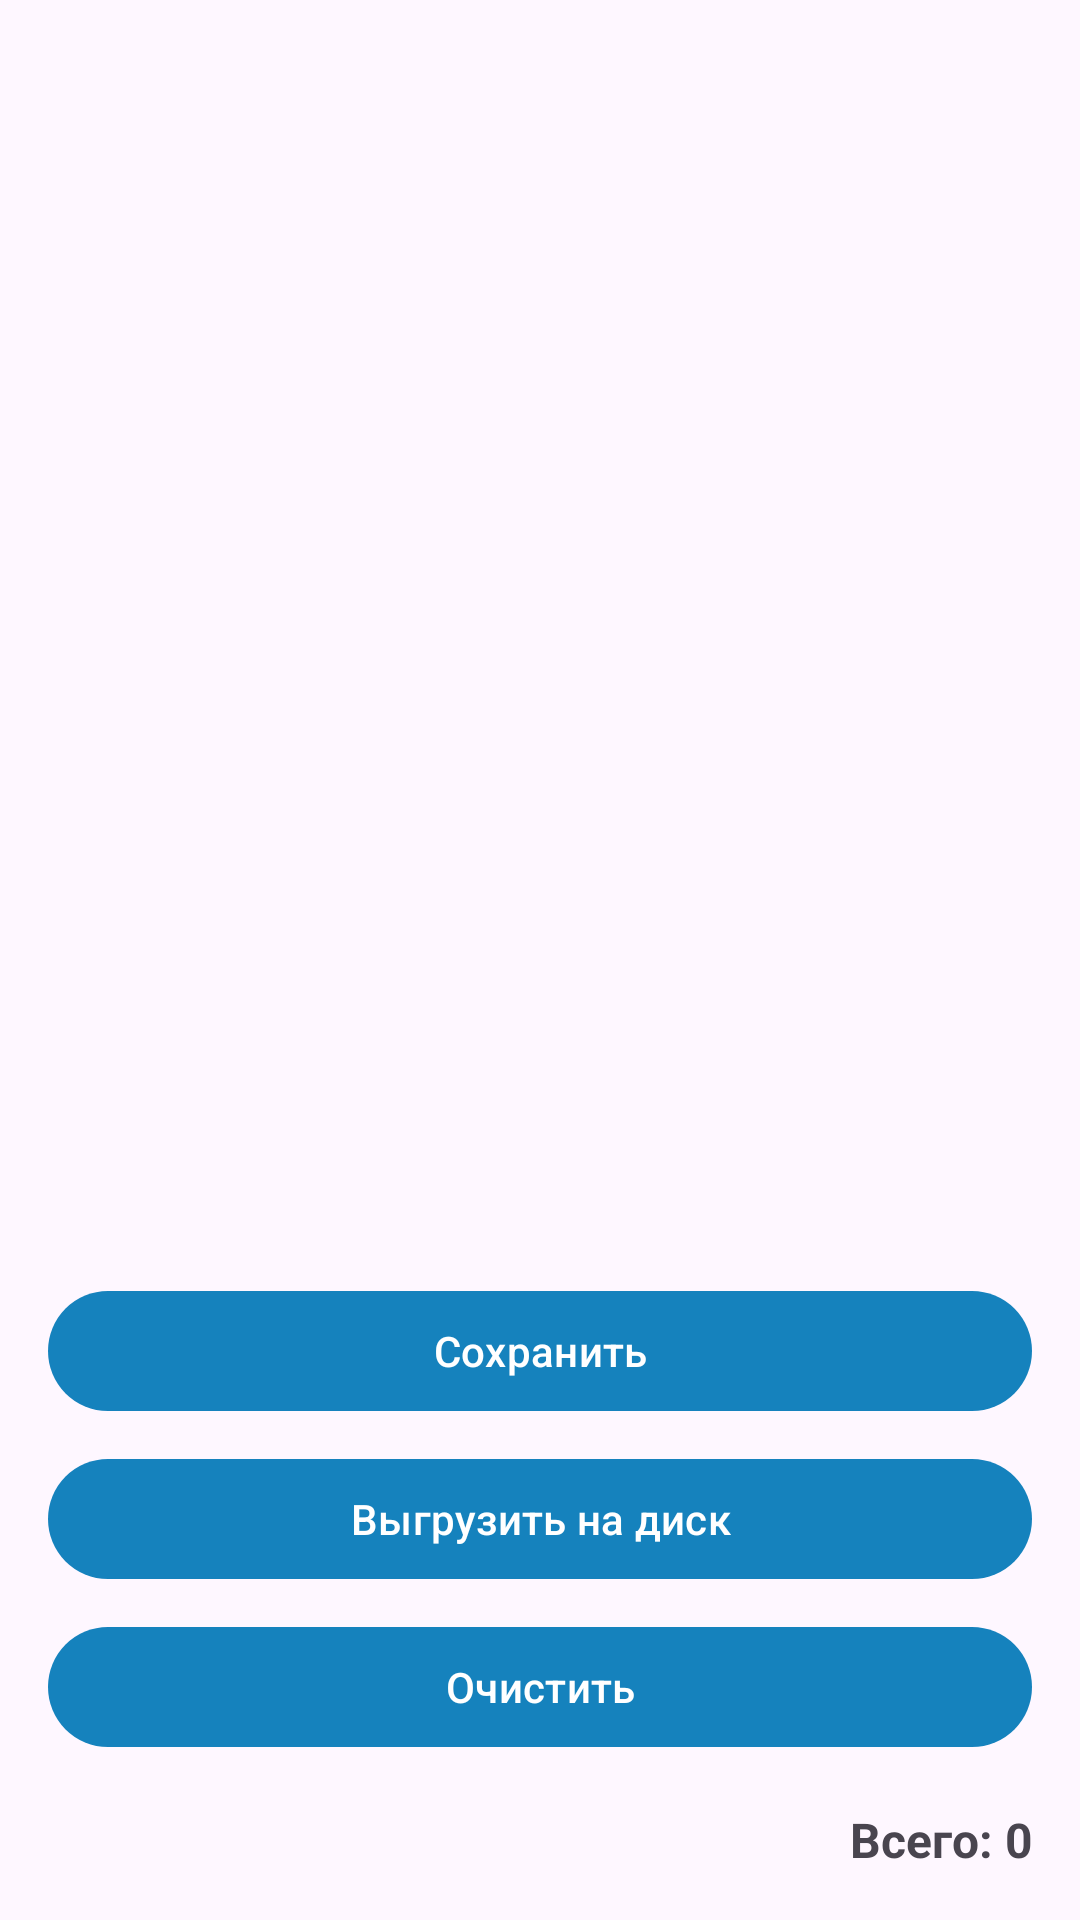

Write the Android layout XML for this screen, with the resource values it uses.
<!-- AndroidManifest.xml: application theme Theme.QRScannerTSD -->
<!-- res/layout/fragment_scan.xml -->
<?xml version="1.0" encoding="utf-8"?>
<LinearLayout xmlns:android="http://schemas.android.com/apk/res/android"
    android:layout_width="match_parent"
    android:layout_height="match_parent"
    android:orientation="vertical"
    android:padding="16dp">

    <androidx.recyclerview.widget.RecyclerView
        android:id="@+id/rvBarcodes"
        android:layout_width="match_parent"
        android:layout_height="0dp"
        android:layout_weight="1"
        android:scrollbars="vertical" />

    <LinearLayout
        android:layout_width="match_parent"
        android:layout_height="wrap_content"
        android:layout_marginTop="16dp"
        android:orientation="vertical">

        <Button
            android:id="@+id/btnSave"
            android:layout_width="match_parent"
            android:layout_height="wrap_content"
            android:text="Сохранить" />

        <Button
            android:id="@+id/btnUpload"
            android:layout_width="match_parent"
            android:layout_height="wrap_content"
            android:layout_marginTop="8dp"
            android:text="Выгрузить на диск" />

        <Button
            android:id="@+id/btnClear"
            android:layout_width="match_parent"
            android:layout_height="wrap_content"
            android:layout_marginTop="8dp"
            android:text="Очистить" />

    </LinearLayout>

    <TextView
        android:id="@+id/tvScanCount"
        android:layout_width="match_parent"
        android:layout_height="wrap_content"
        android:layout_marginTop="16dp"
        android:gravity="end"
        android:text="Всего: 0"
        android:textSize="16sp"
        android:textStyle="bold" />

</LinearLayout>
<!-- resources referenced by this layout -->
<resources>
  <style name="Theme.QRScannerTSD" parent="Base.Theme.QRScannerTSD" />
  <style name="Base.Theme.QRScannerTSD" parent="Theme.Material3.DayNight.NoActionBar">
          <item name="colorPrimary">@color/accent</item>
          <item name="colorPrimaryVariant">@color/accent_dark</item>
          <item name="colorOnPrimary">@color/white</item>
          <item name="colorSecondary">@color/accent</item>
          <item name="colorAccent">@color/accent</item>
      </style>
  <color name="accent">#1582BD</color>
  <color name="accent_dark">#0F6798</color>
  <color name="white">#FFFFFFFF</color>
</resources>
